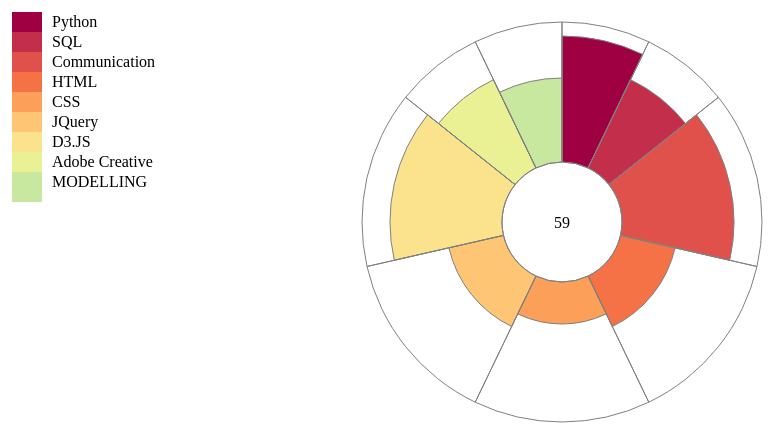
D3 v3 page, settled after 360 driven frames (6 s of simulated time); the page loaded 1 data file(s).



var width = 600,
    height = 400,
    radius = Math.min(width, height) / 2,
    innerRadius = 0.3 * radius;

var pie = d3.layout.pie()
    .sort(null)
    .value(function(d) { return d.width; });

var arc = d3.svg.arc()
  .innerRadius(innerRadius)
  .outerRadius(function (d) { 
    return (radius - innerRadius) * (d.data.score / 100.0) + innerRadius; 
  });

var outlineArc = d3.svg.arc()
        .innerRadius(innerRadius)
        .outerRadius(radius);

var svg1 = d3.select("body").append("svg")
    .attr("width", 1000)
    .attr("height", 450);

var svg = svg1.append("g")
    .attr("transform", "translate(" + 650 + "," + 220+ ")");

d3.csv('content/skill.csv', function(error, data) {

  data.forEach(function(d) {
    d.id     =  d.id;
    d.order  = +d.order;
    d.color  =  d.color;
    d.weight = +d.weight;
    d.score  = +d.score;
    d.width  = +d.weight;
    d.label  =  d.label;
  });
  // for (var i = 0; i < data.score; i++) { console.log(data[i].id) }
  var path = svg.selectAll(".solidArc")
      .data(pie(data))
    .enter().append("path")
      .attr("fill", function(d) { return d.data.color; })
      .attr("class", "solidArc")
      .attr("stroke", "gray")
      .attr("d", arc);

  var outerPath = svg.selectAll(".outlineArc")
      .data(pie(data))
    .enter().append("path")
      .attr("fill", "none")
      .attr("stroke", "gray")
      .attr("class", "outlineArc")
      .attr("d", outlineArc);  


  // calculate the weighted mean score
  var score = 
    data.reduce(function(a, b) {
      //console.log('a:' + a + ', b.score: ' + b.score + ', b.weight: ' + b.weight);
      return a + (b.score * b.weight); 
    }, 0) / 
    data.reduce(function(a, b) { 
      return a + b.weight; 
    }, 0);

  svg.append("svg:text")
    .attr("class", "aster-score")
    .attr("dy", ".35em")
    .attr("text-anchor", "middle") // text-align: right
    .text(Math.round(score));
  
 var legend =  svg1.selectAll(".legend")

  legend.data(data)
  .enter()
  .append("rect")
  .attr("y",function(d,i){return 10+i*20})
  .attr("x",100)
  .attr("height",30)
  .attr("width",30)
  .attr("fill",function(d,i){return d.color});

  legend.data(data)
  .enter()
  .append("text")
  .attr("y",function(d,i){return 25+i*20})
  .attr("x",140)
  .text(function(d) {return d.label});
});



### data: content/skill.csv
id, order, score, weight, color, label
FIS, 1.1, 90, 0.5, #9E0041, Python
MAR, 1.3, 70, 0.5, #C32F4B, SQL
AO, 2, 80, 1, #E1514B, Communication
NP, 3, 40, 1, #F47245, HTML
CS, 4, 30, 1, #FB9F59, CSS
CP, 5, 40, 1, #FEC574, JQuery
TR, 6, 80, 1, #FAE38C, D3.JS
LIV, 7.1, 70, 0.5, #EAF195, Adobe Creative
ECO, 7.3, 60, 0.5, #C7E89E, MODELLING